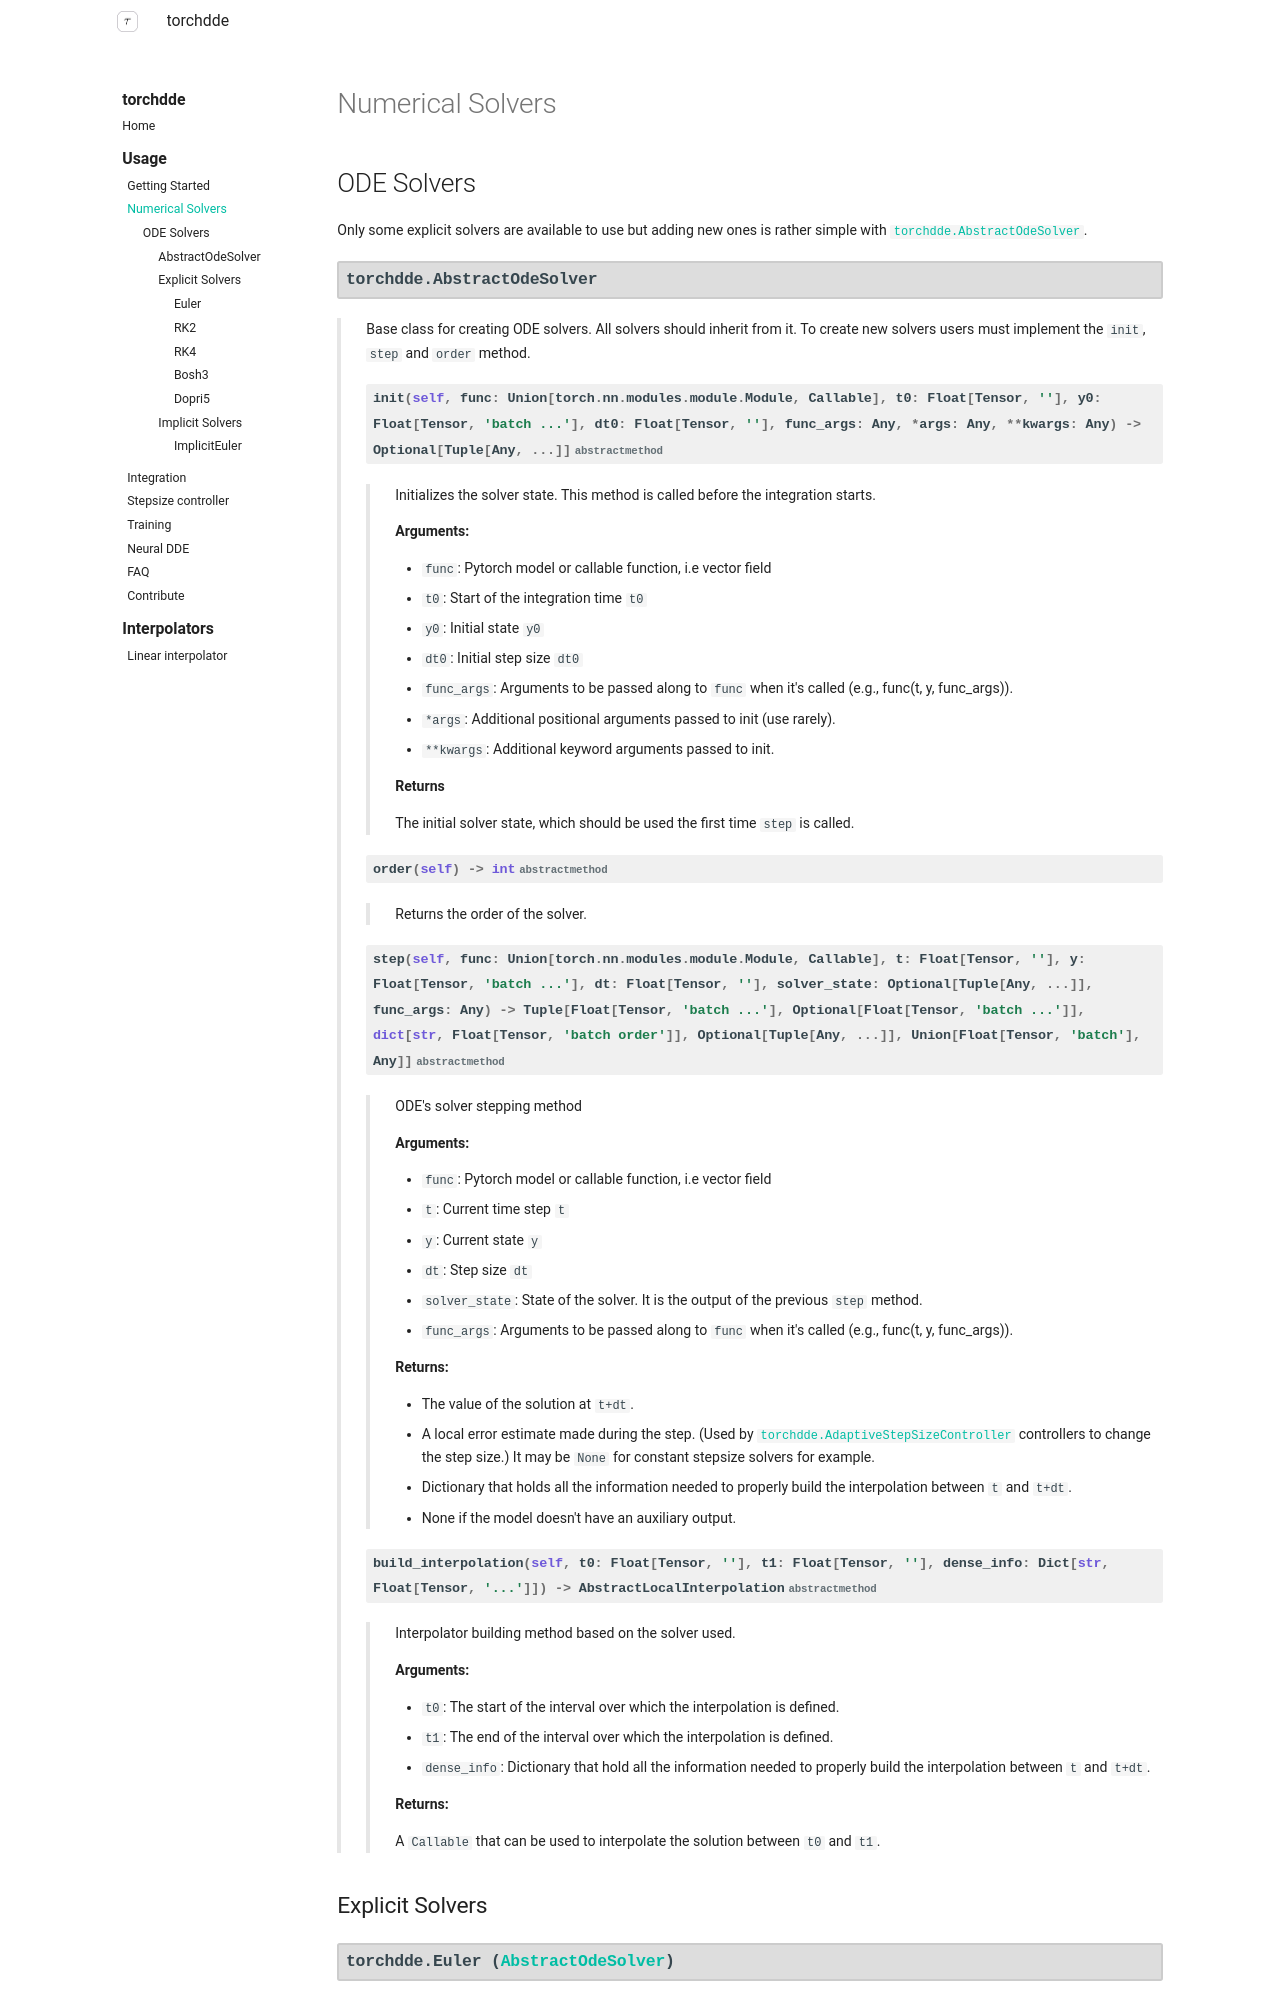

repository: thibmonsel/torchdde · page: usage/solvers/index.html · generator: mkdocs

# Numerical Solvers

## ODE Solvers

Only some explicit solvers are available to use but adding new ones is rather simple with [`torchdde.AbstractOdeSolver`][].

::: torchdde.AbstractOdeSolver
    selection:
        members:
            - init
            - order
            - step
            - build_interpolation
